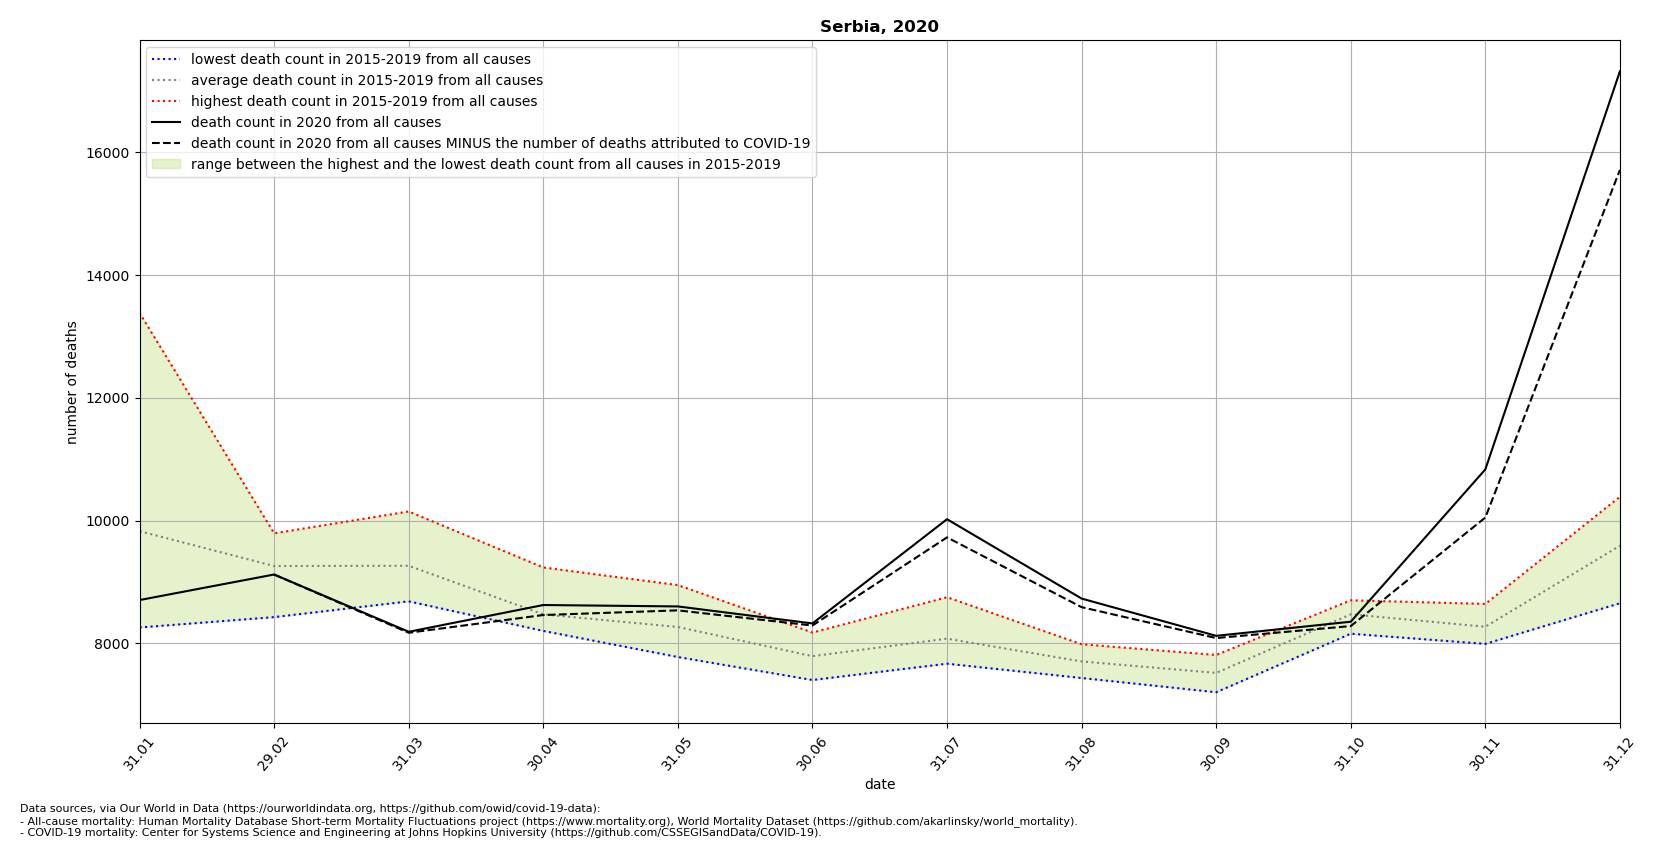

The table this chart was drawn from, first rows:
location, date, time, time_unit, deaths_2010_all_ages, deaths_2011_all_ages, deaths_2012_all_ages, deaths_2013_all_ages, deaths_2014_all_ages, deaths_2015_all_ages, deaths_2016_all_ages, deaths_2017_all_ages, deaths_2018_all_ages, deaths_2019_all_ages, deaths_2020_all_ages, deaths_2021_all_ages, new_deaths, deaths_min, deaths_max, deaths_mean, deaths_noncovid
Serbia, 2020-01-31, 1, monthly, , , , , , 8259, 9529, 13385, 9296, 8672, 8706, 10417, , 8259, 13385, 9828, 
Serbia, 2020-02-29, 2, monthly, , , , , , 9307, 8428, 9001, 9771, 9793, 9122, , 0.0, 8428, 9793, 9260, 9122
Serbia, 2020-03-31, 3, monthly, , , , , , 10149, 8685, 8731, 9824, 8933, 8189, , 16.0, 8685, 10149, 9264, 8173
Serbia, 2020-04-30, 4, monthly, , , , , , 9237, 8212, 8455, 8203, 8256, 8625, , 163.0, 8203, 9237, 8473, 8462
Serbia, 2020-05-31, 5, monthly, , , , , , 7948, 8366, 8294, 7778, 8950, 8602, , 64.0, 7778, 8950, 8267, 8538
Serbia, 2020-06-30, 6, monthly, , , , , , 8177, 7812, 7861, 7403, 7705, 8325, , 34.0, 7403, 8177, 7792, 8291
Serbia, 2020-07-31, 7, monthly, , , , , , 8752, 7767, 7669, 7877, 8322, 10023, , 296.0, 7669, 8752, 8077, 9727
Serbia, 2020-08-31, 8, monthly, , , , , , 7436, 7566, 7986, 7920, 7620, 8730, , 140.0, 7436, 7986, 7706, 8590
Serbia, 2020-09-30, 9, monthly, , , , , , 7811, 7483, 7204, 7620, 7476, 8123, , 36.0, 7204, 7811, 7519, 8087
Serbia, 2020-10-31, 10, monthly, , , , , , 8157, 8612, 8456, 8702, 8441, 8353, , 71.0, 8157, 8702, 8474, 8282
Serbia, 2020-11-30, 11, monthly, , , , , , 8643, 8406, 8026, 8288, 7992, 10835, , 784.0, 7992, 8643, 8271, 10051
Serbia, 2020-12-31, 12, monthly, , , , , , 10389, 9968, 8654, 8973, 9971, 17321, , 1607, 8654, 10389, 9591, 15714
